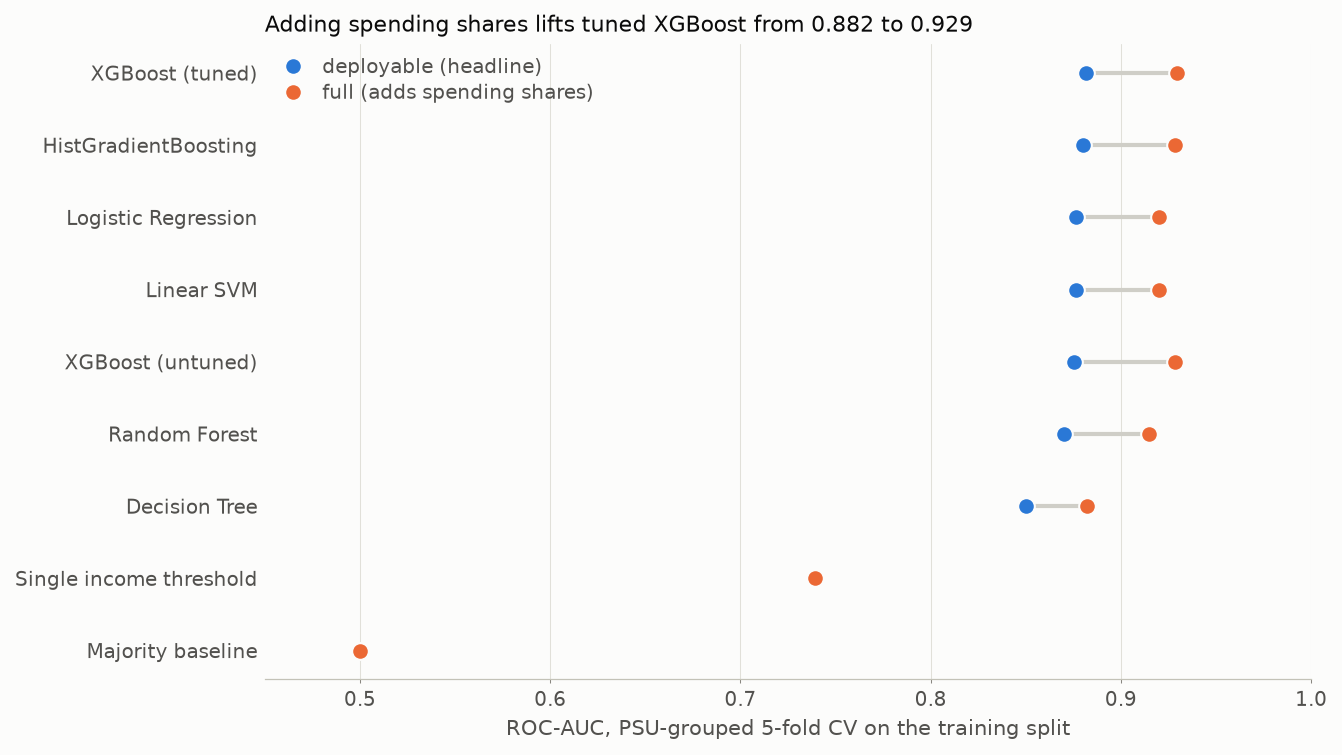

The file beside this chart, header and first rows:
feature set, model, accuracy, F1 (macro), ROC-AUC, PR-AUC (at-risk), Brier, Log-loss, ECE, precision (on-track), recall (on-track), F1 sd, ROC-AUC sd
deployable, Majority baseline, 0.6808, 0.405, 0.5, 0.6808, 0.3192, 11.03, 0.3192, 0.0, 0.0, 5.8207734965650934e-05, 0.0
deployable, Logistic Regression, 0.7911, 0.7731, 0.8763, 0.9378, 0.1441, 0.4446, 0.1028, 0.6378, 0.7991, 0.006791, 0.007533
deployable, Linear SVM, 0.7914, 0.7736, 0.8762, 0.9378, , , , 0.638, 0.8007, 0.006843, 0.007679
deployable, Decision Tree, 0.7681, 0.7506, 0.8499, 0.9135, 0.1587, 0.6433, 0.1038, 0.605, 0.7882, 0.008671, 0.005423
deployable, Random Forest, 0.7984, 0.7774, 0.8703, 0.9337, 0.1421, 0.4419, 0.08231, 0.6576, 0.7691, 0.005188, 0.006126
deployable, HistGradientBoosting, 0.8112, 0.7776, 0.8799, 0.9406, 0.1295, 0.3992, 0.01194, 0.7236, 0.6613, 0.006525, 0.006892
deployable, XGBoost (untuned), 0.8084, 0.7744, 0.8753, 0.9381, 0.1325, 0.4096, 0.0231, 0.7183, 0.6579, 0.005603, 0.006038
deployable, Single income threshold, 0.7781, 0.7417, 0.7392, 0.8077, 0.1663, 0.5119, 0.003054, 0.66, 0.6316, 0.003981, 0.007284
full, Majority baseline, 0.6808, 0.405, 0.5, 0.6808, 0.3192, 11.03, 0.3192, 0.0, 0.0, 5.8207734965650934e-05, 0.0
full, Logistic Regression, 0.835, 0.8193, 0.92, 0.9597, 0.1152, 0.3605, 0.0817, 0.6997, 0.8465, 0.008862, 0.005459
full, Linear SVM, 0.833, 0.8175, 0.9199, 0.9597, , , , 0.6959, 0.8475, 0.009509, 0.005648
full, Decision Tree, 0.8021, 0.7838, 0.8821, 0.9281, 0.1378, 0.5711, 0.08546, 0.6558, 0.801, 0.00662, 0.00502
full, Random Forest, 0.8439, 0.8229, 0.9148, 0.9567, 0.1162, 0.3784, 0.08821, 0.7425, 0.7825, 0.007766, 0.00465
full, HistGradientBoosting, 0.8601, 0.8353, 0.9282, 0.9648, 0.09892, 0.3131, 0.01527, 0.8065, 0.7394, 0.005973, 0.005044
full, XGBoost (untuned), 0.8601, 0.8358, 0.9286, 0.965, 0.09937, 0.3141, 0.02278, 0.8036, 0.7438, 0.003978, 0.00435
full, Single income threshold, 0.7781, 0.7417, 0.7392, 0.8077, 0.1663, 0.5119, 0.003054, 0.66, 0.6316, 0.003981, 0.007284
deployable, XGBoost (tuned), 0.815, 0.7816, 0.8818, 0.9417, 0.1285, 0.3962, 0.01138, 0.7317, 0.664, 0.006145, 0.006529
full, XGBoost (tuned), 0.86, 0.8356, 0.9293, 0.9654, 0.09835, 0.3104, 0.01404, 0.8034, 0.7434, 0.005916, 0.004247
